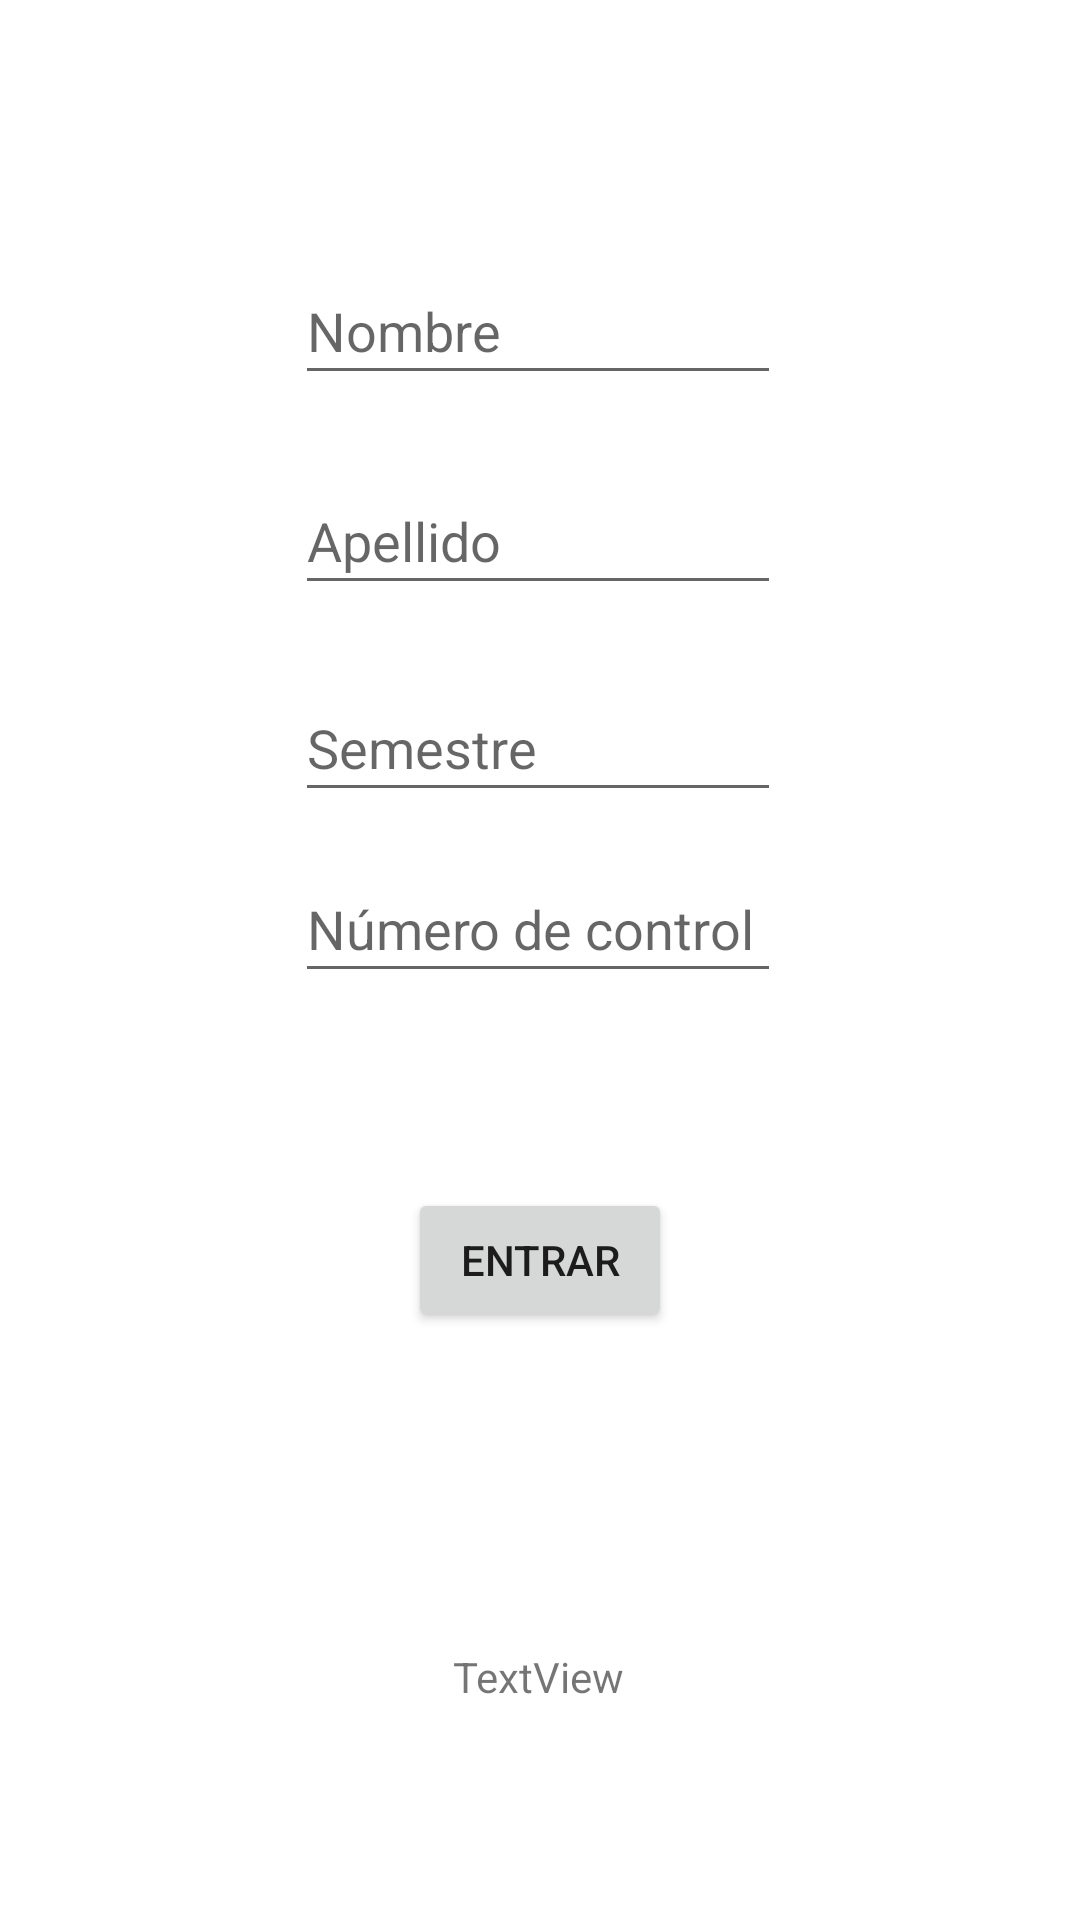

Write the Android layout XML for this screen, with the resource values it uses.
<!-- AndroidManifest.xml: application theme Theme.HilosYmultitareas -->
<!-- res/layout/activity_main.xml -->
<?xml version="1.0" encoding="utf-8"?>
<androidx.constraintlayout.widget.ConstraintLayout xmlns:android="http://schemas.android.com/apk/res/android"
    xmlns:app="http://schemas.android.com/apk/res-auto"
    xmlns:tools="http://schemas.android.com/tools"
    android:layout_width="match_parent"
    android:layout_height="match_parent"
    tools:context=".MainActivity">

    <EditText
        android:id="@+id/nombre"
        android:layout_width="162dp"
        android:layout_height="46dp"
        android:hint="Nombre"
        android:inputType="text"
        app:layout_constraintBottom_toBottomOf="parent"
        app:layout_constraintEnd_toEndOf="parent"
        app:layout_constraintHorizontal_bias="0.497"
        app:layout_constraintStart_toStartOf="parent"
        app:layout_constraintTop_toTopOf="parent"
        app:layout_constraintVertical_bias="0.144" />

    <EditText
        android:id="@+id/apellido"
        android:layout_width="162dp"
        android:layout_height="46dp"
        android:hint="Apellido"
        android:inputType="text"
        app:layout_constraintBottom_toBottomOf="parent"
        app:layout_constraintEnd_toEndOf="parent"
        app:layout_constraintHorizontal_bias="0.497"
        app:layout_constraintStart_toStartOf="parent"
        app:layout_constraintTop_toTopOf="parent"
        app:layout_constraintVertical_bias="0.262" />

    <EditText
        android:id="@+id/semestre"
        android:layout_width="162dp"
        android:layout_height="46dp"
        android:hint="Semestre"
        android:inputType="text"
        app:layout_constraintBottom_toBottomOf="parent"
        app:layout_constraintEnd_toEndOf="parent"
        app:layout_constraintHorizontal_bias="0.497"
        app:layout_constraintStart_toStartOf="parent"
        app:layout_constraintTop_toTopOf="parent"
        app:layout_constraintVertical_bias="0.378" />

    <EditText
        android:id="@+id/nc"
        android:layout_width="162dp"
        android:layout_height="46dp"
        android:hint="Número de control"
        android:inputType="text"
        app:layout_constraintBottom_toBottomOf="parent"
        app:layout_constraintEnd_toEndOf="parent"
        app:layout_constraintHorizontal_bias="0.497"
        app:layout_constraintStart_toStartOf="parent"
        app:layout_constraintTop_toTopOf="parent"
        app:layout_constraintVertical_bias="0.48000002" />

    <Button
        android:id="@+id/button"
        android:layout_width="wrap_content"
        android:layout_height="wrap_content"
        android:layout_marginTop="396dp"
        android:text="Entrar"
        app:layout_constraintEnd_toEndOf="parent"
        app:layout_constraintStart_toStartOf="parent"
        app:layout_constraintTop_toTopOf="parent" />

    <ProgressBar
        android:id="@+id/progressBar"
        style="?android:attr/progressBarStyle"
        android:layout_width="wrap_content"
        android:layout_height="wrap_content"
        android:layout_marginTop="88dp"
        android:visibility="invisible"
        app:layout_constraintEnd_toEndOf="parent"
        app:layout_constraintHorizontal_bias="0.498"
        app:layout_constraintStart_toStartOf="parent"
        app:layout_constraintTop_toTopOf="@id/button"
        tools:visibility="invisible" />

    <TextView
        android:id="@+id/tvLoading"
        android:layout_width="wrap_content"
        android:layout_height="wrap_content"
        android:text="TextView"
        app:layout_constraintBottom_toBottomOf="parent"
        app:layout_constraintEnd_toEndOf="parent"
        app:layout_constraintHorizontal_bias="0.498"
        app:layout_constraintStart_toStartOf="parent"
        app:layout_constraintTop_toBottomOf="@+id/progressBar"
        app:layout_constraintVertical_bias="0.194" />


</androidx.constraintlayout.widget.ConstraintLayout>
<!-- resources referenced by this layout -->
<resources>
  <style name="Theme.HilosYmultitareas" parent="Theme.MaterialComponents.DayNight.DarkActionBar">
          
          <item name="colorPrimary">@color/purple_500</item>
          <item name="colorPrimaryVariant">@color/purple_700</item>
          <item name="colorOnPrimary">@color/white</item>
          
          <item name="colorSecondary">@color/teal_200</item>
          <item name="colorSecondaryVariant">@color/teal_700</item>
          <item name="colorOnSecondary">@color/black</item>
          
          <item name="android:statusBarColor" tools:targetApi="l">?attr/colorPrimaryVariant</item>
          
      </style>
  <!-- not gathered from this repository: default colours our renderer supplied (Android Studio template values) -->
  <color name="purple_500">#FF6200EE</color>
  <color name="purple_700">#FF3700B3</color>
  <color name="teal_200">#FF03DAC5</color>
  <color name="teal_700">#FF018786</color>
  <color name="black">#FF000000</color>
  <color name="white">#FFFFFFFF</color>
</resources>
